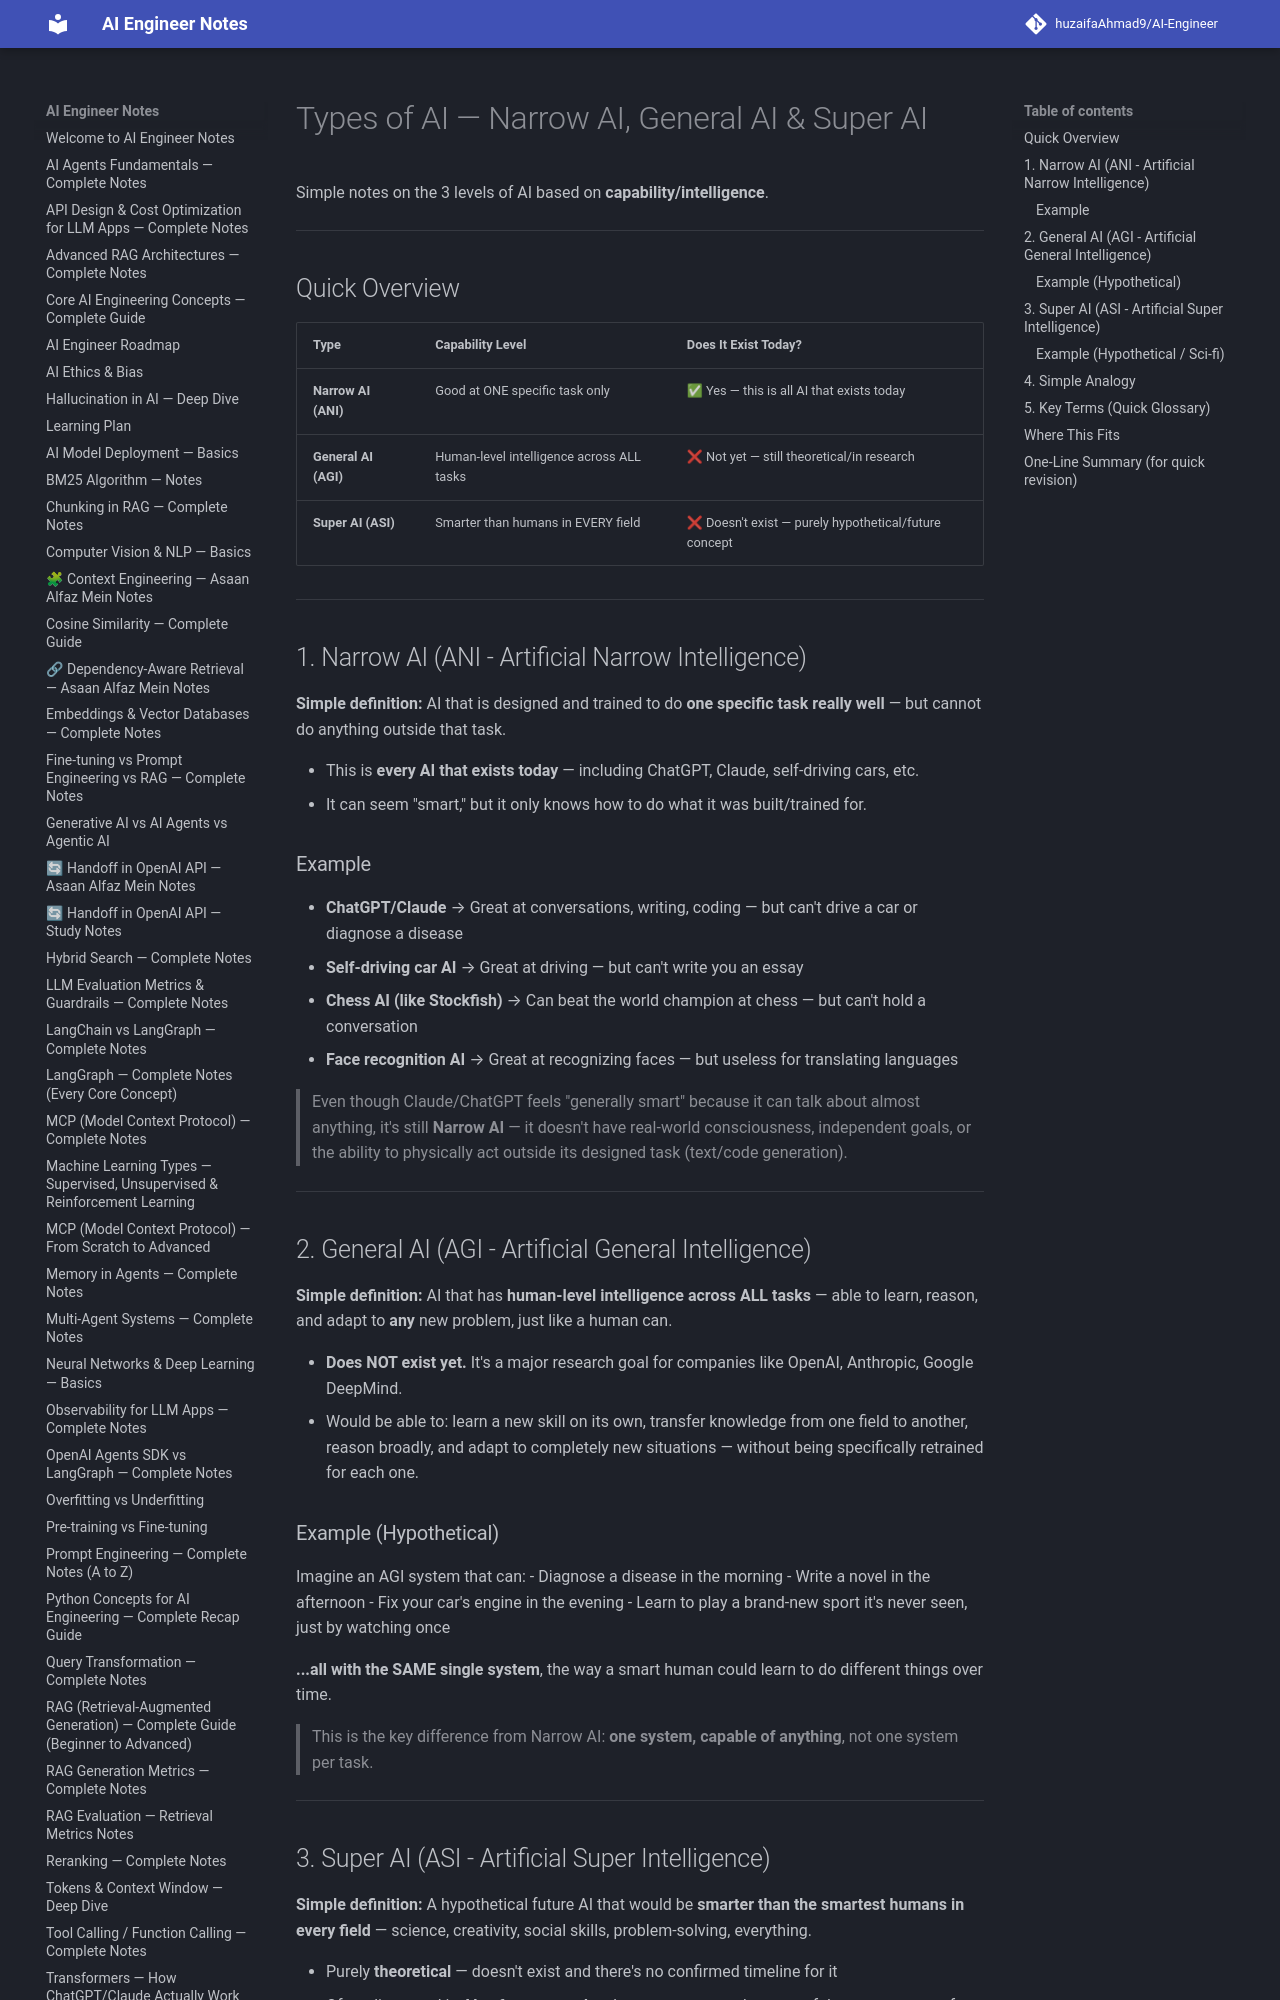

repository: huzaifaglixen-dotcom/Notes · page: Types-of-Ai-Narrow-General-Super/index.html · generator: mkdocs

# Types of AI — Narrow AI, General AI & Super AI

Simple notes on the 3 levels of AI based on **capability/intelligence**.

---

## Quick Overview

| Type | Capability Level | Does It Exist Today? |
|---|---|---|
| **Narrow AI (ANI)** | Good at ONE specific task only | ✅ Yes — this is all AI that exists today |
| **General AI (AGI)** | Human-level intelligence across ALL tasks | ❌ Not yet — still theoretical/in research |
| **Super AI (ASI)** | Smarter than humans in EVERY field | ❌ Doesn't exist — purely hypothetical/future concept |

---

## 1. Narrow AI (ANI - Artificial Narrow Intelligence)

**Simple definition:** AI that is designed and trained to do **one specific task really well** — but cannot do anything outside that task.

- This is **every AI that exists today** — including ChatGPT, Claude, self-driving cars, etc.
- It can seem "smart," but it only knows how to do what it was built/trained for.

### Example
- **ChatGPT/Claude** → Great at conversations, writing, coding — but can't drive a car or diagnose a disease
- **Self-driving car AI** → Great at driving — but can't write you an essay
- **Chess AI (like Stockfish)** → Can beat the world champion at chess — but can't hold a conversation
- **Face recognition AI** → Great at recognizing faces — but useless for translating languages

> Even though Claude/ChatGPT feels "generally smart" because it can talk about almost anything, it's still **Narrow AI** — it doesn't have real-world consciousness, independent goals, or the ability to physically act outside its designed task (text/code generation).

---

## 2. General AI (AGI - Artificial General Intelligence)

**Simple definition:** AI that has **human-level intelligence across ALL tasks** — able to learn, reason, and adapt to **any** new problem, just like a human can.

- **Does NOT exist yet.** It's a major research goal for companies like OpenAI, Anthropic, Google DeepMind.
- Would be able to: learn a new skill on its own, transfer knowledge from one field to another, reason broadly, and adapt to completely new situations — without being specifically retrained for each one.

### Example (Hypothetical)
Imagine an AGI system that can:
- Diagnose a disease in the morning
- Write a novel in the afternoon
- Fix your car's engine in the evening
- Learn to play a brand-new sport it's never seen, just by watching once

**...all with the SAME single system**, the way a smart human could learn to do different things over time.

> This is the key difference from Narrow AI: **one system, capable of anything**, not one system per task.

---
